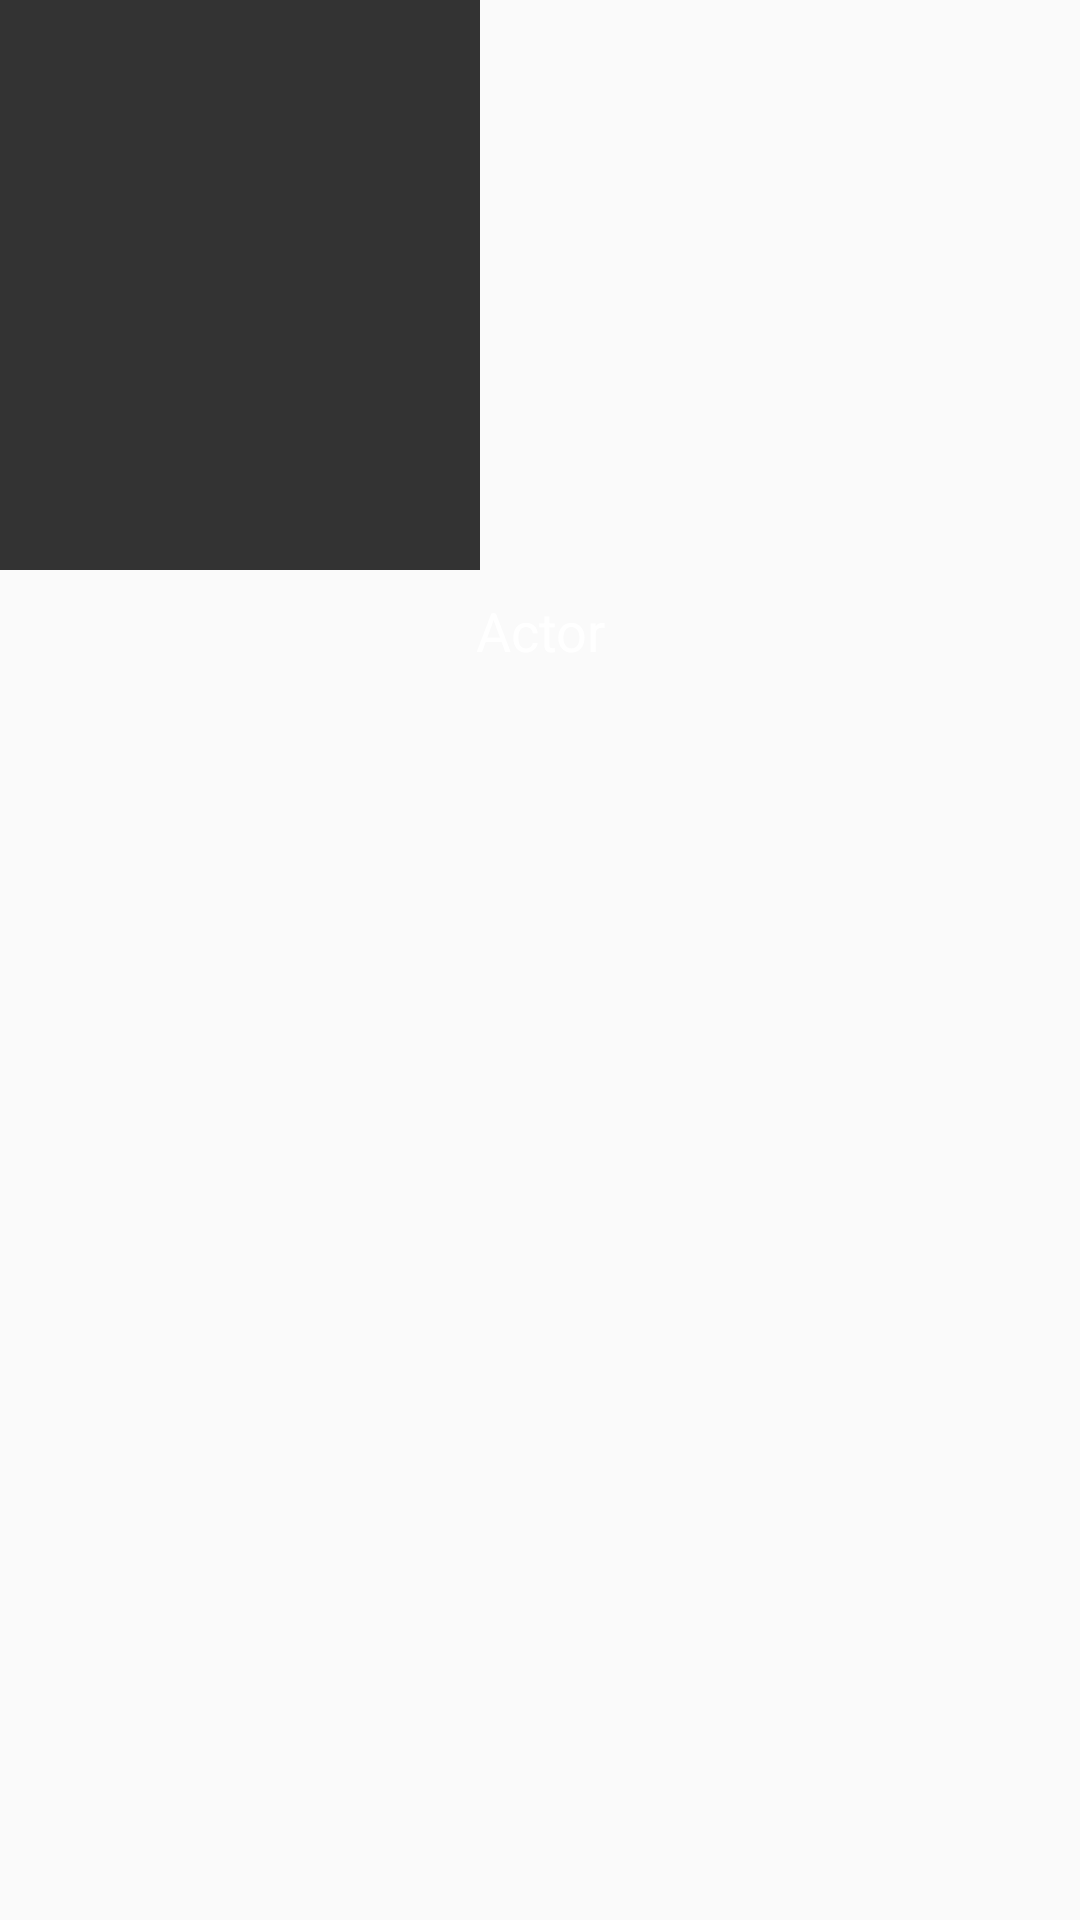

Reconstruct the res/layout file that produces this screen, plus the resources it refers to.
<!-- AndroidManifest.xml: application theme AppTheme -->
<!-- res/layout/actor_item.xml -->
<?xml version="1.0" encoding="utf-8"?>
<RelativeLayout
    xmlns:android="http://schemas.android.com/apk/res/android"
    android:layout_width="160dp"
    android:layout_height="wrap_content"
    android:layout_margin="8dp">

    <ImageView
        android:id="@+id/imgActorItem"
        android:scaleType="centerCrop"
        android:background="@color/colorPrimary"
        android:layout_width="160dp"
        android:layout_height="190dp"/>

    <TextView
        android:id="@+id/txtActorItem"
        android:layout_width="match_parent"
        android:layout_height="wrap_content"
        android:layout_margin="8dp"
        android:text="Actor"
        android:textSize="18sp"
        android:textColor="@android:color/white"
        android:gravity="center"
        android:layout_below="@id/imgActorItem"/>

</RelativeLayout>
<!-- resources referenced by this layout -->
<resources>
  <color name="colorPrimary">#333333</color>
  <style name="AppTheme" parent="Theme.AppCompat.Light.NoActionBar">
          
          <item name="colorPrimary">@color/colorPrimary</item>
          <item name="colorPrimaryDark">@color/colorPrimaryDark</item>
          <item name="colorAccent">@color/colorAccent</item>
      </style>
  <color name="colorPrimaryDark">#171717</color>
  <color name="colorAccent">#E8B30D</color>
</resources>
